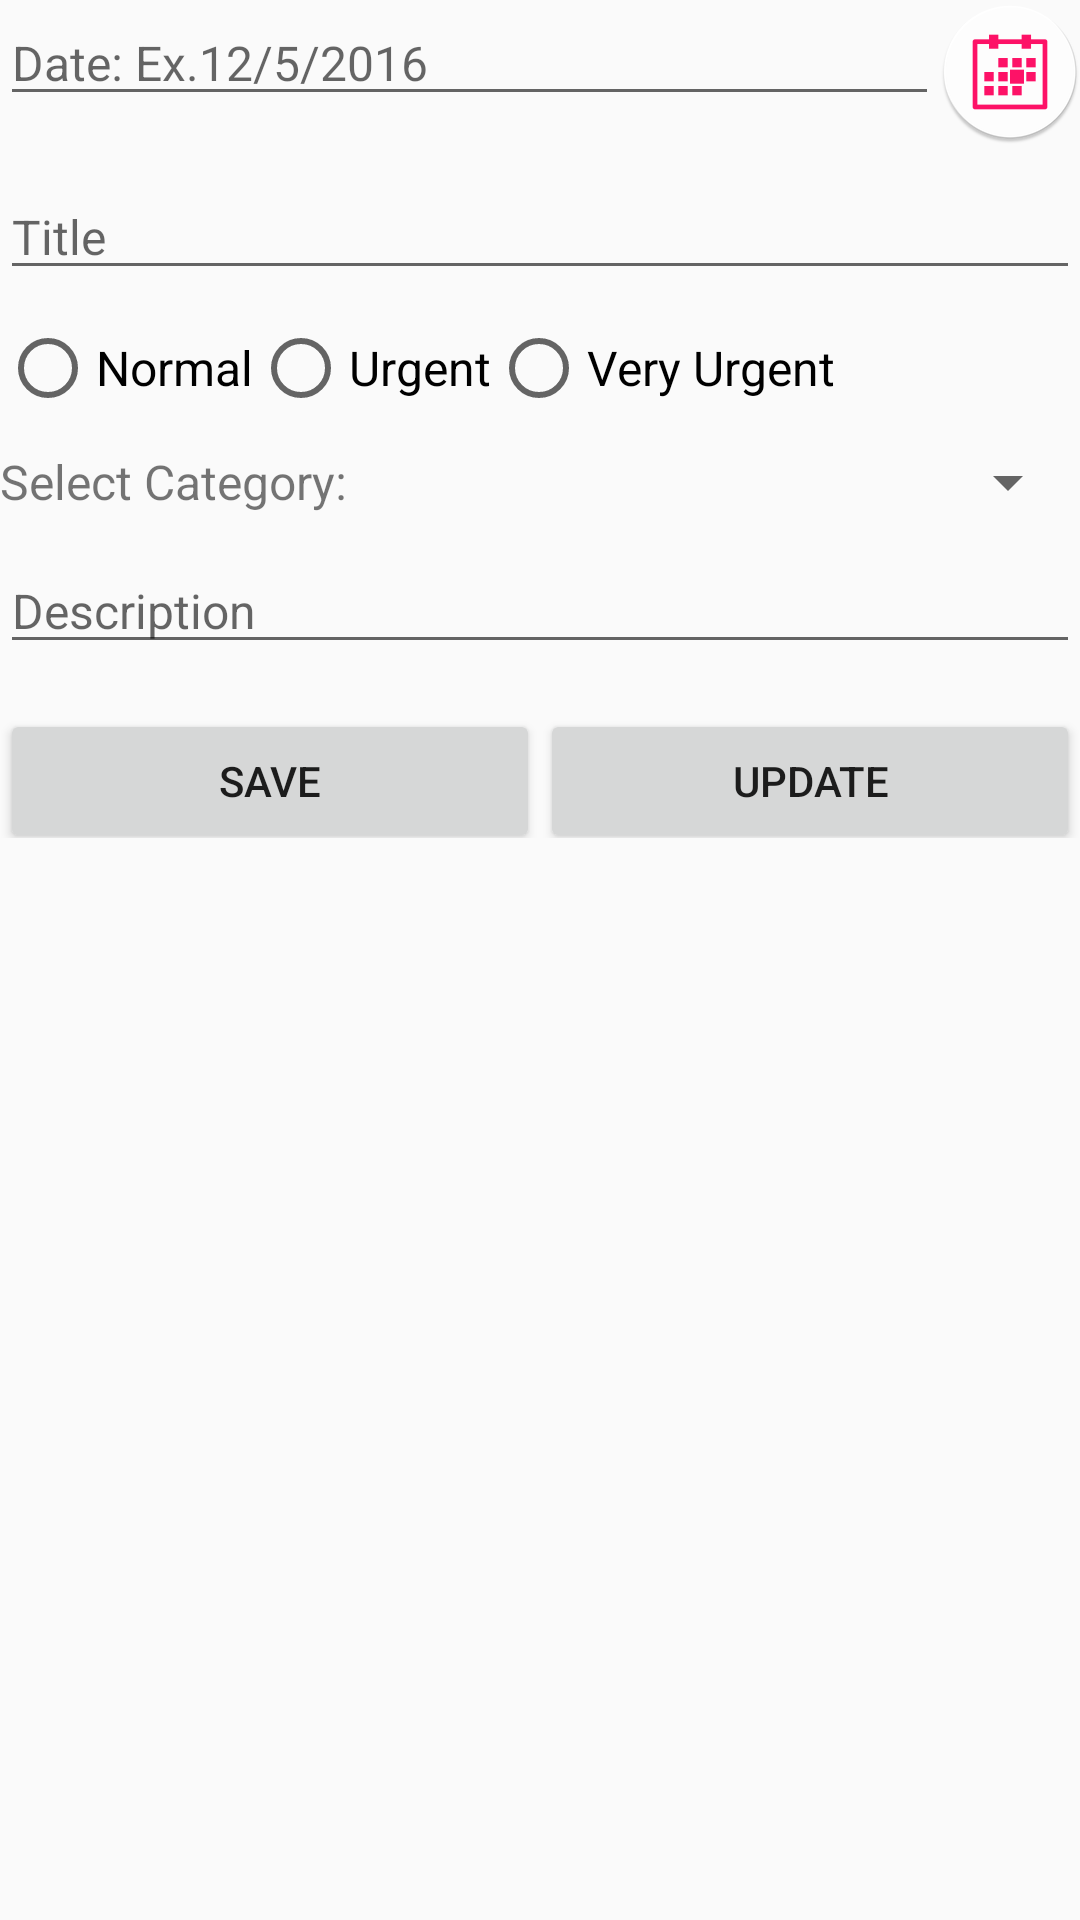

Android layout source for this screen:
<!-- AndroidManifest.xml: application theme AppTheme -->
<!-- res/layout/activity_create_todo.xml -->
<ScrollView xmlns:android="http://schemas.android.com/apk/res/android"
    xmlns:tools="http://schemas.android.com/tools"
    android:layout_width="match_parent"
    android:layout_height="match_parent"
    android:layout_margin="10dp"
    tools:context="sumon.com.todo.CreateTodoActivity">

    <LinearLayout
        android:layout_width="match_parent"
        android:layout_height="wrap_content"
        android:orientation="vertical">

        <LinearLayout
            android:layout_width="match_parent"
            android:layout_height="wrap_content"
            android:orientation="horizontal">


            <EditText
                android:id="@+id/dateET"
                android:layout_width="0dp"
                android:layout_height="wrap_content"
                android:layout_weight="1"
                android:hint="Date: Ex.12/5/2016"
                android:inputType="date"
                android:singleLine="true"
                android:textSize="16sp" />

            <ImageButton
                android:id="@+id/datePickerBtn"
                android:layout_width="0dp"
                android:layout_height="wrap_content"
                android:layout_weight=".150"
                android:background="#0000"
                android:src="@mipmap/ic_date" />
        </LinearLayout>

        <LinearLayout
            android:layout_width="match_parent"
            android:layout_height="wrap_content"
            android:layout_marginTop="10dp"
            android:orientation="horizontal">


            <EditText
                android:id="@+id/titleET"
                android:layout_width="match_parent"
                android:layout_height="wrap_content"
                android:layout_weight="1"
                android:hint="Title"
                android:inputType="textAutoCorrect"
                android:singleLine="true"
                android:textSize="16sp" />
        </LinearLayout>


        <LinearLayout
            android:layout_width="match_parent"
            android:layout_height="wrap_content"
            android:layout_marginTop="10dp"
            android:orientation="horizontal">

            <RadioGroup
                android:id="@+id/todoTypeRadioGR"
                android:layout_width="match_parent"
                android:layout_height="wrap_content"
                android:orientation="horizontal">

                <RadioButton
                    android:id="@+id/normalRadioBtn"
                    android:layout_width="wrap_content"
                    android:layout_height="wrap_content"
                    android:text="Normal"
                    android:textSize="16sp" />

                <RadioButton
                    android:id="@+id/urgentRadioBtn"
                    android:layout_width="wrap_content"
                    android:layout_height="wrap_content"
                    android:text="Urgent"
                    android:textSize="16sp" />

                <RadioButton
                    android:id="@+id/vUrgentRadioBtn"
                    android:layout_width="wrap_content"
                    android:layout_height="wrap_content"
                    android:text="Very Urgent"
                    android:textSize="16sp" />
            </RadioGroup>


        </LinearLayout>

        <LinearLayout
            android:id="@+id/categoryLL"
            android:layout_width="match_parent"
            android:layout_height="wrap_content"
            android:layout_marginTop="10dp"
            android:orientation="horizontal">

            <TextView
                android:id="@+id/categoryNameTV"
                android:layout_width="wrap_content"
                android:layout_height="wrap_content"
                android:layout_gravity="center_vertical"
                android:gravity="left"
                android:text="Select Category: "
                android:textSize="16sp" />

            <Spinner
                android:id="@+id/categorySpinner"
                android:layout_width="match_parent"
                android:layout_height="wrap_content"
                android:textSize="20sp"></Spinner>
        </LinearLayout>

        <LinearLayout
            android:layout_width="match_parent"
            android:layout_height="wrap_content"
            android:layout_marginTop="10dp"
            android:orientation="horizontal">

            <EditText
                android:id="@+id/descriptionET"
                android:layout_width="match_parent"
                android:layout_height="wrap_content"
                android:hint="Description"
                android:inputType="textMultiLine"
                android:singleLine="false"
                android:textSize="16sp"/>
        </LinearLayout>

       <LinearLayout
           android:gravity="center_vertical"
           android:layout_width="match_parent"
           android:layout_height="wrap_content"
           android:orientation="horizontal">
           <Button
               android:layout_weight="1"
               android:id="@+id/addTodoBtn"
               android:layout_width="120dp"
               android:layout_height="wrap_content"
               android:layout_marginTop="10dp"
               android:text="Save"/>

           <Button
               android:layout_weight="1"
               android:id="@+id/updateTodoBtn"
               android:layout_width="120dp"
               android:layout_height="wrap_content"
               android:layout_marginTop="10dp"
               android:text="Update"/>

       </LinearLayout>
    </LinearLayout>
</ScrollView>
<!-- resources referenced by this layout -->
<resources>
  <!-- mipmap ic_date: png bitmap (mipmap-hdpi, 2777 bytes) -->
  <style name="AppTheme" parent="Theme.AppCompat.Light.DarkActionBar">
          
          <item name="colorPrimary">@color/colorPrimary</item>
          <item name="colorPrimaryDark">@color/colorPrimaryDark</item>
          <item name="colorAccent">@color/colorAccent</item>
          <item name="android:homeAsUpIndicator">@mipmap/ic_list</item>
      </style>
  <!-- not gathered from this repository: default colours our renderer supplied (Android Studio template values) -->
  <color name="colorPrimary">#FF6200EE</color>
  <color name="colorPrimaryDark">#FF3700B3</color>
  <color name="colorAccent">#FF03DAC5</color>
</resources>
